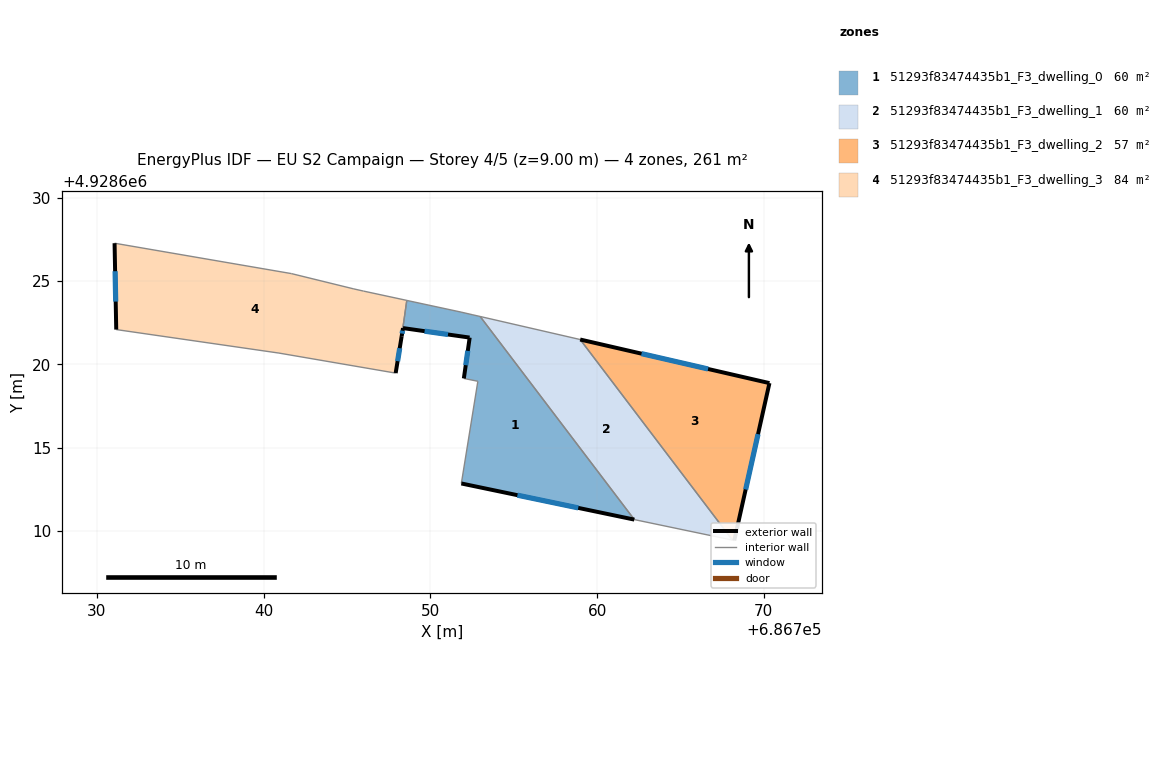
=== STOREY PLAN SPEC (per zone: floor XY polygon, exterior-wall plan segments, windows/doors) ===
zone 1: 51293f83474435b1_F3_dwelling_0  (60.4 m²)
  floor: (686752.99, 4928622.87) (686762.23, 4928610.69) (686751.86, 4928612.85) (686752.85, 4928618.98) (686752.01, 4928619.15) (686752.35, 4928621.60) (686748.36, 4928622.17) (686748.28, 4928621.68) (686748.59, 4928623.83) (686751.84, 4928623.13) (686752.55, 4928622.97)
  exterior wall: (686752.36, 4928621.60) – (686752.01, 4928619.15)  [2.5 m]
    window: (686752.25, 4928620.81) – (686752.12, 4928619.95)  [0.9 m²]
  exterior wall: (686748.36, 4928622.17) – (686752.35, 4928621.60)  [4.0 m]
    window: (686749.65, 4928621.99) – (686751.06, 4928621.79)  [1.5 m²]
  exterior wall: (686748.28, 4928621.68) – (686748.36, 4928622.17)  [0.5 m]
    window: (686748.31, 4928621.84) – (686748.33, 4928622.01)  [0.2 m²]
  exterior wall: (686751.86, 4928612.85) – (686762.23, 4928610.69)  [10.6 m]
    window: (686755.22, 4928612.15) – (686758.87, 4928611.39)  [3.9 m²]
  interior walls: 7
zone 2: 51293f83474435b1_F3_dwelling_1  (59.9 m²)
  floor: (686758.99, 4928621.49) (686768.12, 4928609.46) (686762.23, 4928610.69) (686752.99, 4928622.87)
  interior walls: 4
zone 3: 51293f83474435b1_F3_dwelling_2  (56.9 m²)
  floor: (686770.34, 4928618.87) (686768.23, 4928609.43) (686768.12, 4928609.46) (686758.99, 4928621.49)
  exterior wall: (686770.34, 4928618.87) – (686758.99, 4928621.49)  [11.6 m]
    window: (686766.66, 4928619.72) – (686762.67, 4928620.64)  [4.3 m²]
  exterior wall: (686768.23, 4928609.43) – (686770.34, 4928618.87)  [9.7 m]
    window: (686768.91, 4928612.49) – (686769.65, 4928615.81)  [3.6 m²]
  interior walls: 2
zone 4: 51293f83474435b1_F3_dwelling_3  (83.8 m²)
  floor: (686748.59, 4928623.83) (686748.28, 4928621.68) (686747.92, 4928619.47) (686740.92, 4928620.67) (686731.16, 4928622.08) (686731.06, 4928627.26) (686741.66, 4928625.44) (686745.41, 4928624.52) (686745.99, 4928624.39)
  exterior wall: (686731.06, 4928627.26) – (686731.16, 4928622.08)  [5.2 m]
    window: (686731.09, 4928625.58) – (686731.13, 4928623.76)  [1.9 m²]
  exterior wall: (686747.92, 4928619.47) – (686748.28, 4928621.68)  [2.2 m]
    window: (686748.04, 4928620.19) – (686748.16, 4928620.97)  [0.8 m²]
  interior walls: 7

=== DERIVED (storey summary) ===
Building: EU S2 Campaign
Storey: 4 of 5  (floor level z = 9.00 m)
Storey gross floor area: 261.0 m²
Zones on this storey: 4
  - 51293f83474435b1_F3_dwelling_0: floor 60.4 m²; exterior wall 17.6 m (52.8 m²); 4 window(s) 6.5 m²; WWR 12.4%
  - 51293f83474435b1_F3_dwelling_1: floor 59.9 m²
  - 51293f83474435b1_F3_dwelling_2: floor 56.9 m²; exterior wall 21.3 m (64.0 m²); 2 window(s) 7.9 m²; WWR 12.4%
  - 51293f83474435b1_F3_dwelling_3: floor 83.8 m²; exterior wall 7.4 m (22.3 m²); 2 window(s) 2.8 m²; WWR 12.4%
Zone adjacency (shared interzone walls):
  - 51293f83474435b1_F3_dwelling_0 ↔ 51293f83474435b1_F3_dwelling_1
  - 51293f83474435b1_F3_dwelling_0 ↔ 51293f83474435b1_F3_dwelling_3
  - 51293f83474435b1_F3_dwelling_1 ↔ 51293f83474435b1_F3_dwelling_2